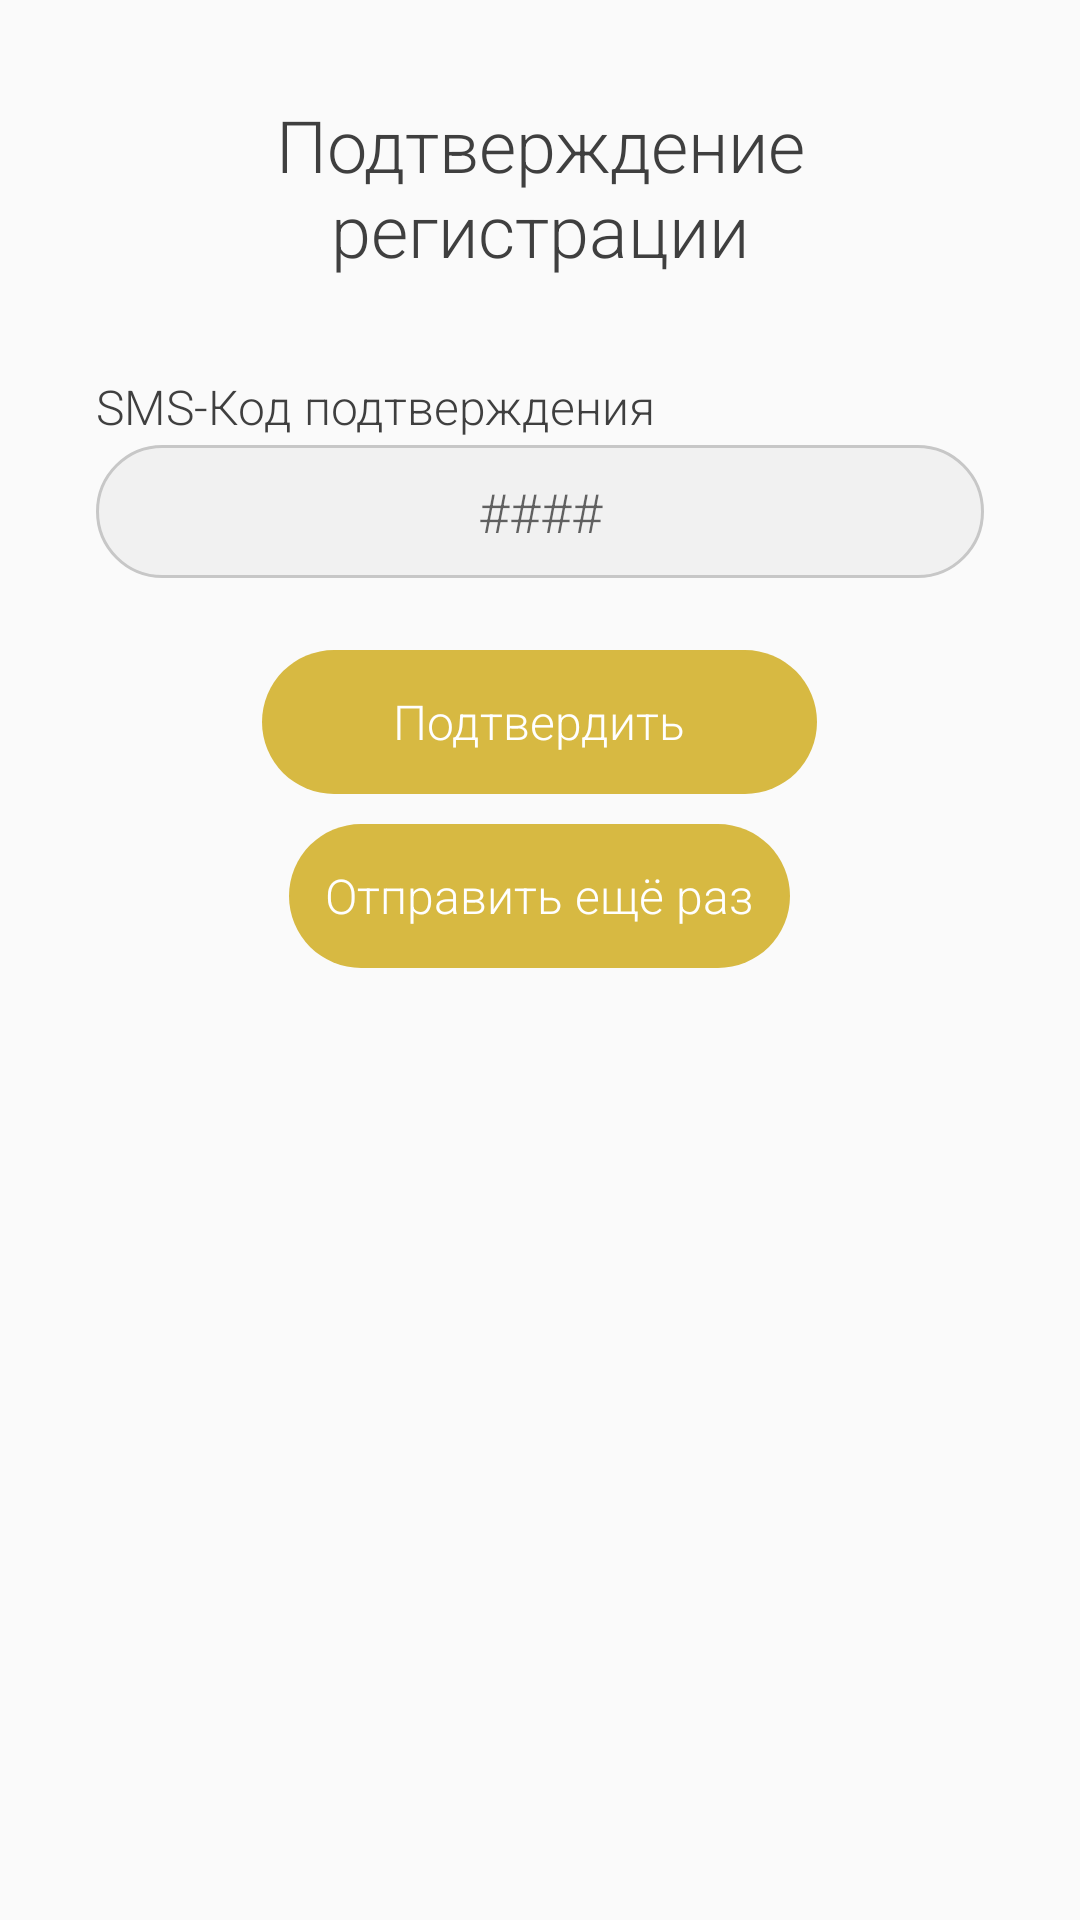

The Android layout XML behind this screen, and the referenced resources:
<!-- AndroidManifest.xml: application theme AppTheme -->
<!-- res/layout/fragment_verification.xml -->
<?xml version="1.0" encoding="utf-8"?>
<layout xmlns:android="http://schemas.android.com/apk/res/android"
    xmlns:tools="http://schemas.android.com/tools">

    <RelativeLayout
        android:layout_width="match_parent"
        android:layout_height="match_parent">

        <LinearLayout
            android:layout_width="match_parent"
            android:layout_height="match_parent"
            android:orientation="vertical"
            android:padding="@dimen/margin_double">

            <TextView
                style="@style/AppTextAppearance.Headline"
                android:layout_width="wrap_content"
                android:layout_height="wrap_content"
                android:layout_marginBottom="@dimen/margin_double"
                android:gravity="center"
                android:text="@string/registration_verification" />

            <LinearLayout
                android:layout_width="match_parent"
                android:layout_height="match_parent"
                android:orientation="vertical">

                <TextView
                    style="@style/AppTextAppearance.Subheading"
                    android:layout_width="wrap_content"
                    android:layout_height="wrap_content"
                    android:text="@string/sms_confirmation_code"
                    android:layout_marginBottom="@dimen/margin_eighth"/>

                <EditText
                    style="@style/AppTheme.EditText.Rounded"
                    android:id="@+id/et_confirmation_code"
                    android:layout_width="match_parent"
                    android:layout_height="wrap_content"
                    android:singleLine="true"
                    android:maxLines="1"
                    android:maxEms="4"
                    android:inputType="number"
                    android:gravity="center"
                    android:hint="####"
                    tools:hint="Confirmation code" />

                <Button
                    style="@style/AppTheme.Button.PrimaryDark"
                    android:id="@+id/btn_confirm"
                    android:layout_width="wrap_content"
                    android:layout_height="wrap_content"
                    android:layout_marginTop="@dimen/margin_base_plus"
                    android:layout_gravity="center_horizontal"
                    android:text="@string/confirm"
                    android:textAllCaps="false"
                    android:layout_marginBottom="@dimen/margin_quarter"/>

                <Button
                    style="@style/AppTheme.Button.PrimaryDark.Small"
                    android:id="@+id/btn_send_again"
                    android:layout_width="wrap_content"
                    android:layout_height="wrap_content"
                    android:layout_marginTop="@dimen/margin_quarter_plus"
                    android:layout_gravity="center_horizontal"
                    android:text="@string/send_again"
                    android:textAllCaps="false"
                    android:layout_marginBottom="@dimen/margin_quarter"/>

            </LinearLayout>

        </LinearLayout>

    </RelativeLayout>

</layout>
<!-- resources referenced by this layout -->
<resources>
  <dimen name="margin_base_plus">24dp</dimen>
  <dimen name="margin_double">32dp</dimen>
  <dimen name="margin_eighth">2dp</dimen>
  <dimen name="margin_quarter">4dp</dimen>
  <dimen name="margin_quarter_plus">6dp</dimen>
  <string name="confirm">Подтвердить</string>
  <string name="registration_verification">Подтверждение регистрации</string>
  <string name="send_again">Отправить ещё раз</string>
  <string name="sms_confirmation_code">SMS-Код подтверждения</string>
  <style name="AppTextAppearance.Headline">
          <item name="android:textSize">@dimen/text_size_headline</item>
          <item name="android:textColor">@color/textColorPrimary</item>
      </style>
  <style name="AppTextAppearance.Subheading">
          <item name="android:textSize">@dimen/text_size_subheading</item>
          <item name="android:textColor">@color/textColorPrimary</item>
      </style>
  <style name="AppTheme.Button.PrimaryDark" parent="AppTheme.Button">
          <item name="android:background">@drawable/btn_primary_dark</item>
          <item name="android:textColor">@android:color/white</item>
          <item name="android:minWidth">@dimen/btn_min_width</item>
      </style>
  <style name="AppTheme.Button.PrimaryDark.Small" parent="AppTheme.Button.PrimaryDark">
          <item name="android:minWidth">@dimen/btn_min_width_small</item>
      </style>
  <style name="AppTheme.EditText.Rounded">
          <item name="android:textAppearance">@style/AppTextAppearance.EditText.Grey</item>
          <item name="android:background">@drawable/et_rounded_white</item>
          <item name="android:minHeight">@dimen/btn_rounded_min_height</item>
      </style>
  <dimen name="text_size_headline">24sp</dimen>
  <color name="textColorPrimary">#3F3F3F</color>
  <dimen name="text_size_subheading">16sp</dimen>
  <style name="AppTheme.Button" parent="Widget.AppCompat.Button.Borderless">
          <item name="android:paddingRight">@dimen/margin_half_plus</item>
          <item name="android:paddingLeft">@dimen/margin_half_plus</item>
      </style>
  <!-- drawable btn_primary_dark (drawable) -->
  <?xml version="1.0" encoding="utf-8"?>
  <selector xmlns:android="http://schemas.android.com/apk/res/android">
      <item>
          <shape android:shape="rectangle" android:padding="10dp">
              <solid android:color="@color/btnPrimaryDark" />
              <corners android:radius="30dp"/>
          </shape>
      </item>
  </selector>
  <dimen name="btn_min_width">185dp</dimen>
  <dimen name="btn_min_width_small">125dp</dimen>
  <style name="AppTextAppearance.EditText.Grey">
          <item name="android:textColorHint">@color/colorGrey</item>
          <item name="android:textColor">@color/colorGreyDark</item>
      </style>
  <dimen name="btn_rounded_min_height">42dp</dimen>
  <color name="colorPrimary">#FFEB7F</color>
  <color name="colorPrimaryDark">#D7B942</color>
  <color name="colorAccent">#505050</color>
  <style name="AppTextAppearance">
          <item name="android:textColor">@color/textColorPrimary</item>
          <item name="android:fontFamily" tools:ignore="NewApi">sans-serif-light</item>
          <item name="android:textStyle">normal</item>
      </style>
  <style name="AppTextAppearance.Button" parent="TextAppearance.AppCompat.Button">
          <item name="android:textSize">@dimen/text_size_subheading</item>
          <item name="android:fontFamily" tools:ignore="NewApi">sans-serif-light</item>
      </style>
  <dimen name="margin_half_plus">12dp</dimen>
  <color name="btnPrimaryDark">#D7B942</color>
  <color name="colorGrey">#F1F1F1</color>
  <color name="colorGreyDark">#C7C7C7</color>
</resources>
